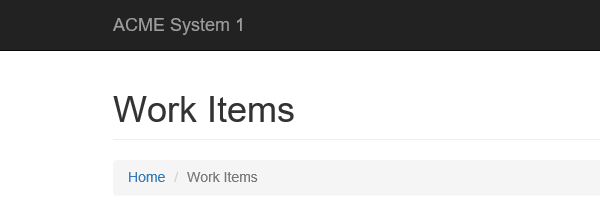
Workflow: System1_CreateYearlyReport

Step 1: Attach Browser 'iexplore.exe ACME' in window 'ACME System 1 - Work Items'

Step 2: type [in_TaxID] into the text box in window 'ACME System 1 - Reports - Download Monthly Report' (no picture)

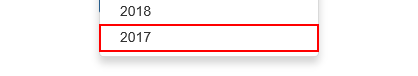
Step 3: click on the link '"+in_Year+"' in window 'ACME System 1 - Reports - Download Monthly Report'

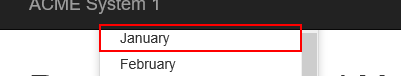
Step 4: click on the link '"+month.ToString+"' in window 'ACME System 1 - Reports - Download Monthly Report'

Step 5: click on the button in window 'ACME System 1 - Reports - Download Monthly Report' (no picture)

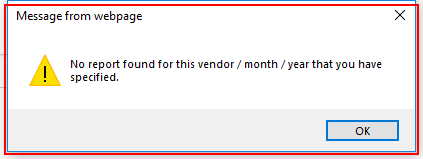
Step 6: find the dialog in window 'Message from webpage' (iexplore.exe)

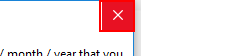
Step 7 [then]: click on the push button 'Close' in window 'Message from webpage' (iexplore.exe)

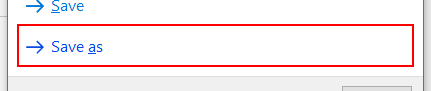
Step 8 [else]: click on the button 'Save as' in window 'Internet Explorer' (iexplore.exe)

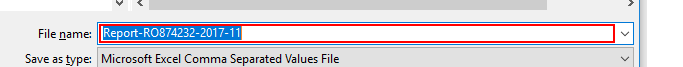
Step 9: type [ReportFilePath] in window 'Save As' (iexplore.exe)

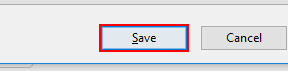
Step 10: click in window 'Save As' (iexplore.exe)

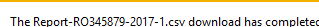
Step 11: On Element Appear 'iexplore.exe Internet' on the text 'Notification bar Text' in window 'ACME System 1 - Reports - Download Monthly Report - Internet Exp*' (iexplore.exe)

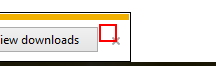
Step 12 [else]: hover over the push button 'Close' (iexplore.exe)

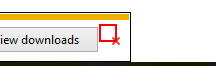
Step 13: click on the push button 'Close' (iexplore.exe)
